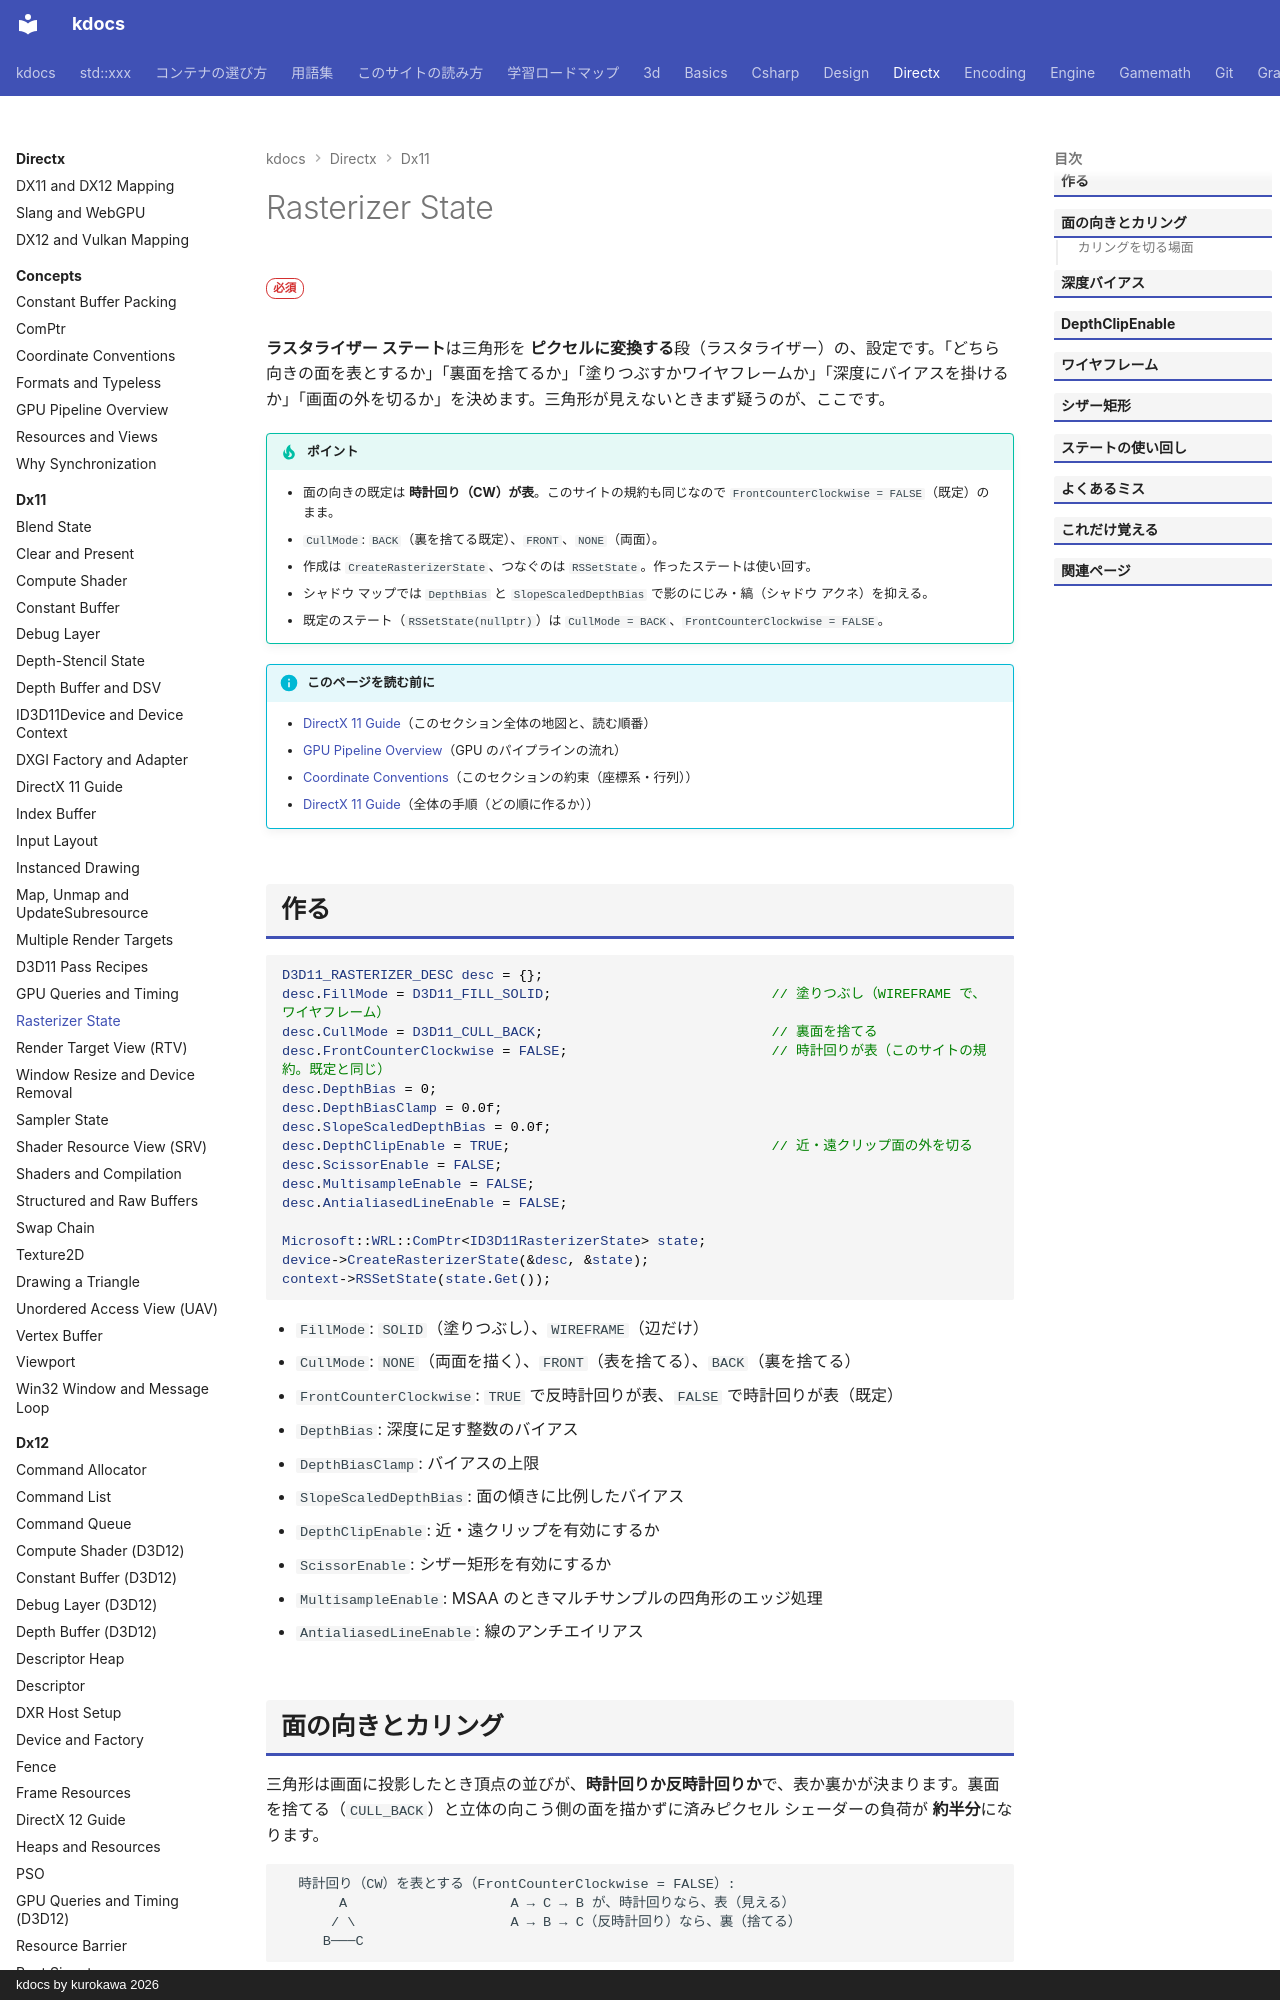

repository: qwzxdf/kdocs · page: directx/dx11/rasterizer-state/index.html · generator: mkdocs · copyright: kdocs by kurokawa 2026

---
title: Rasterizer State
tags:
  - DirectX
---

# Rasterizer State

<div class="page-badges" markdown>
<span class="rank rank-must">必須</span>
</div>

<strong>ラスタライザー ステート</strong>は三角形を <strong>ピクセルに変換する</strong>段（ラスタライザー）の、設定です。「どちら向きの面を表とするか」「裏面を捨てるか」「塗りつぶすかワイヤフレームか」「深度にバイアスを掛けるか」「画面の外を切るか」を決めます。三角形が見えないときまず疑うのが、ここです。

!!! tip "ポイント"
    - 面の向きの既定は <strong>時計回り（CW）が表</strong>。このサイトの規約も同じなので `FrontCounterClockwise = FALSE`（既定）のまま。
    - `CullMode`: `BACK`（裏を捨てる既定）、`FRONT`、`NONE`（両面）。
    - 作成は `CreateRasterizerState`、つなぐのは `RSSetState`。作ったステートは使い回す。
    - シャドウ マップでは `DepthBias` と `SlopeScaledDepthBias` で影のにじみ・縞（シャドウ アクネ）を抑える。
    - 既定のステート（`RSSetState(nullptr)`）は `CullMode = BACK`、`FrontCounterClockwise = FALSE`。

!!! info "このページを読む前に"
    - [DirectX 11 Guide](index.md)（このセクション全体の地図と、読む順番）
    - [GPU Pipeline Overview](../concepts/gpu-pipeline.md)（GPU のパイプラインの流れ）
    - [Coordinate Conventions](../concepts/conventions.md)（このセクションの約束（座標系・行列））
    - [DirectX 11 Guide](guide.md)（全体の手順（どの順に作るか））

## 作る

```cpp
D3D11_RASTERIZER_DESC desc = {};
desc.FillMode = D3D11_FILL_SOLID;                           // 塗りつぶし（WIREFRAME で、ワイヤフレーム）
desc.CullMode = D3D11_CULL_BACK;                            // 裏面を捨てる
desc.FrontCounterClockwise = FALSE;                         // 時計回りが表（このサイトの規約。既定と同じ）
desc.DepthBias = 0;
desc.DepthBiasClamp = 0.0f;
desc.SlopeScaledDepthBias = 0.0f;
desc.DepthClipEnable = TRUE;                                // 近・遠クリップ面の外を切る
desc.ScissorEnable = FALSE;
desc.MultisampleEnable = FALSE;
desc.AntialiasedLineEnable = FALSE;

Microsoft::WRL::ComPtr<ID3D11RasterizerState> state;
device->CreateRasterizerState(&desc, &state);
context->RSSetState(state.Get());
```

- `FillMode`: `SOLID`（塗りつぶし）、`WIREFRAME`（辺だけ）
- `CullMode`: `NONE`（両面を描く）、`FRONT`（表を捨てる）、`BACK`（裏を捨てる）
- `FrontCounterClockwise`: `TRUE` で反時計回りが表、`FALSE` で時計回りが表（既定）
- `DepthBias`: 深度に足す整数のバイアス
- `DepthBiasClamp`: バイアスの上限
- `SlopeScaledDepthBias`: 面の傾きに比例したバイアス
- `DepthClipEnable`: 近・遠クリップを有効にするか
- `ScissorEnable`: シザー矩形を有効にするか
- `MultisampleEnable`: MSAA のときマルチサンプルの四角形のエッジ処理
- `AntialiasedLineEnable`: 線のアンチエイリアス
